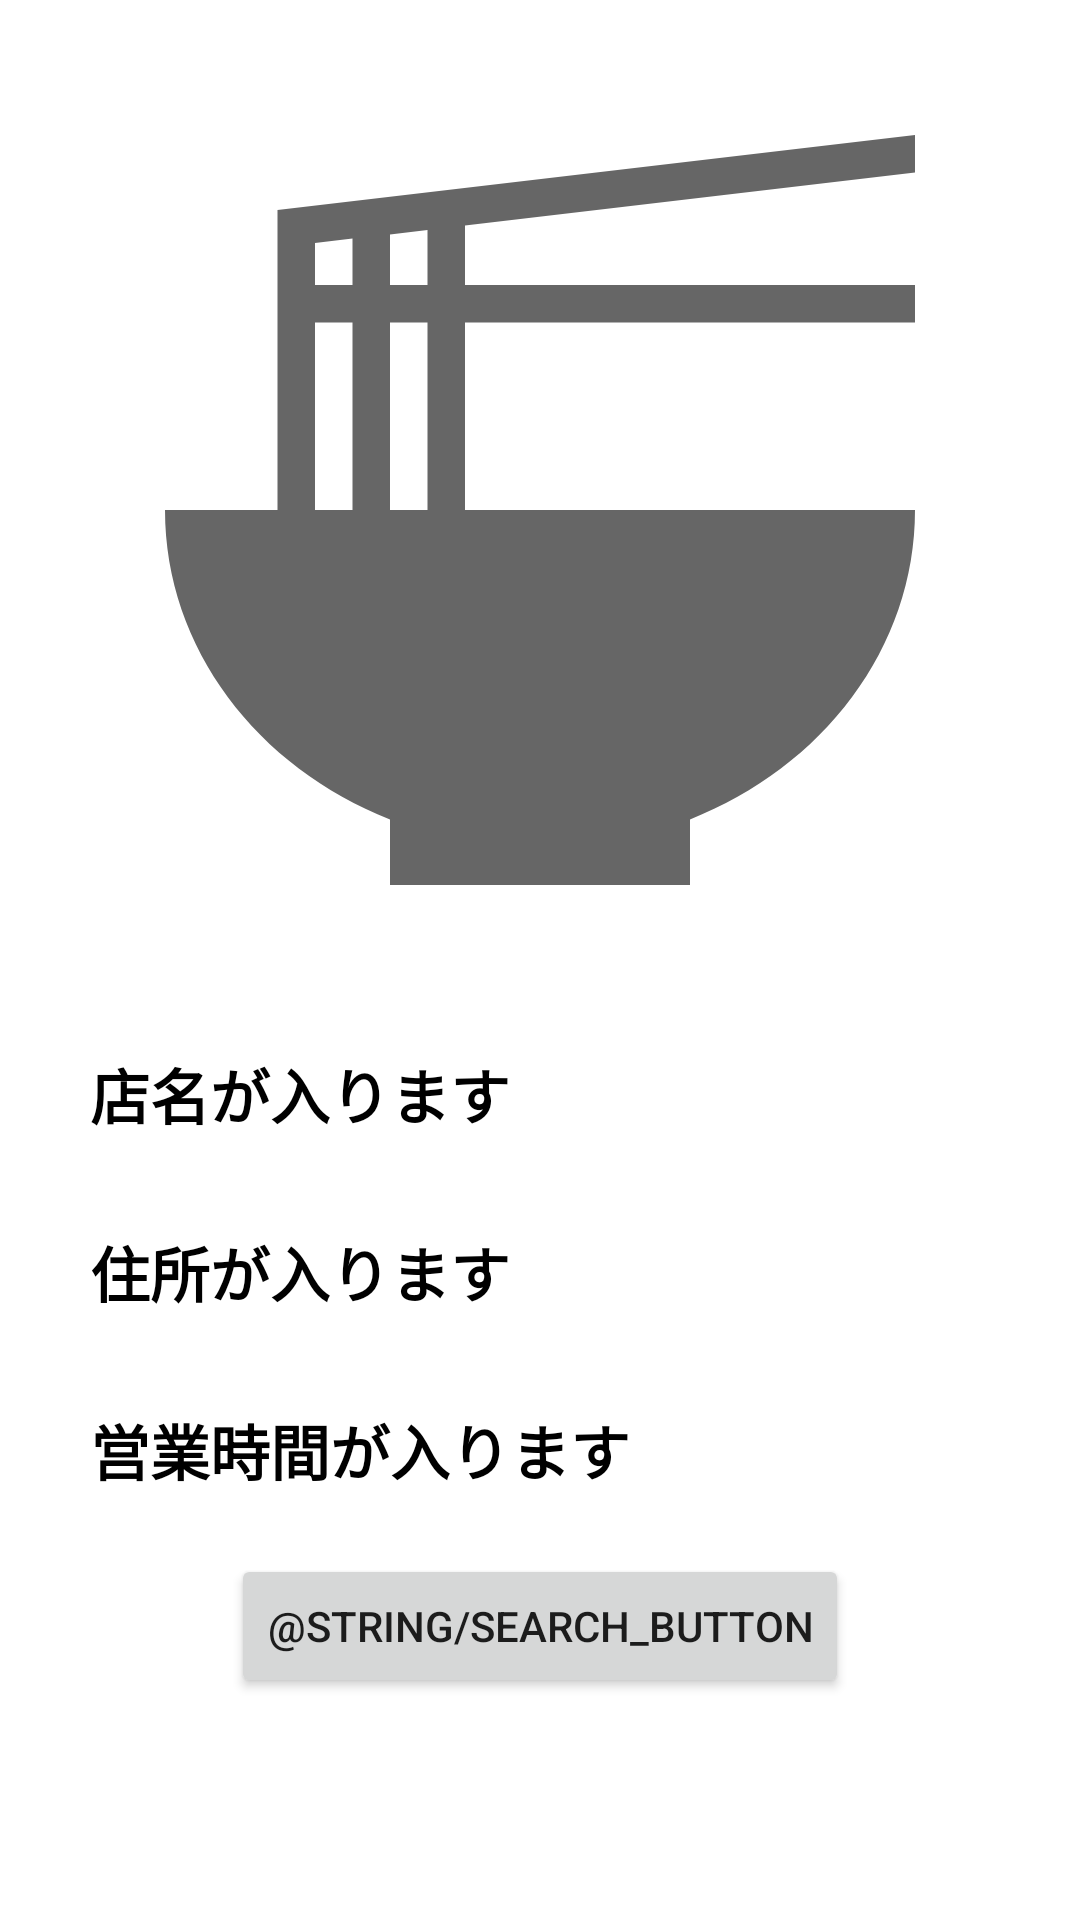

The Android layout XML behind this screen, and the referenced resources:
<!-- AndroidManifest.xml: application theme Theme.Tanmen -->
<!-- res/layout/fragment_shuffle.xml -->
<?xml version="1.0" encoding="utf-8"?>
<androidx.constraintlayout.widget.ConstraintLayout xmlns:android="http://schemas.android.com/apk/res/android"
    xmlns:app="http://schemas.android.com/apk/res-auto"
    xmlns:tools="http://schemas.android.com/tools"
    android:layout_width="match_parent"
    android:layout_height="match_parent"
    tools:context=".ui.shuffle.ShuffleFragment">

    <ImageView
        android:id="@+id/shop_photo"
        android:layout_width="300dp"
        android:layout_height="300dp"
        android:scaleType="fitCenter"
        android:src="@drawable/ic_noodles_24dp"
        android:layout_marginTop="20dp"
        android:layout_marginLeft="20dp"
        android:layout_marginRight="20dp"
        app:layout_constraintEnd_toEndOf="parent"
        app:layout_constraintStart_toStartOf="parent"
        app:layout_constraintTop_toTopOf="parent" />

    <TextView
        android:id="@+id/shop_name"
        android:layout_width="300dp"
        android:layout_height="wrap_content"
        android:paddingTop="10dp"
        android:text="店名が入ります"
        android:textColor="@android:color/black"
        android:textSize="20sp"
        android:textStyle="bold"
        android:layout_marginTop="20dp"
        app:layout_constraintEnd_toEndOf="parent"
        app:layout_constraintStart_toStartOf="parent"
        app:layout_constraintTop_toBottomOf="@+id/shop_photo" />

    <TextView
        android:id="@+id/shop_address"
        android:layout_width="300dp"
        android:layout_height="wrap_content"
        android:paddingTop="10dp"
        android:text="住所が入ります"
        android:textColor="@android:color/black"
        android:textSize="20sp"
        android:textStyle="bold"
        android:layout_marginTop="20dp"
        app:layout_constraintEnd_toEndOf="parent"
        app:layout_constraintStart_toStartOf="parent"
        app:layout_constraintTop_toBottomOf="@+id/shop_name" />

    <TextView
        android:id="@+id/shop_business_hours"
        android:layout_width="300dp"
        android:layout_height="wrap_content"
        android:paddingTop="10dp"
        android:text="営業時間が入ります"
        android:textColor="@android:color/black"
        android:textSize="20sp"
        android:textStyle="bold"
        android:layout_marginTop="20dp"
        app:layout_constraintEnd_toEndOf="parent"
        app:layout_constraintStart_toStartOf="parent"
        app:layout_constraintTop_toBottomOf="@+id/shop_address" />

    <Button
        android:id="@+id/search_button"
        android:layout_width="wrap_content"
        android:layout_height="wrap_content"
        android:text="@string/search_button"
        android:layout_marginTop="20dp"
        app:layout_constraintEnd_toEndOf="parent"
        app:layout_constraintStart_toEndOf="parent"
        app:layout_constraintStart_toStartOf="parent"
        app:layout_constraintTop_toBottomOf="@+id/shop_business_hours" />
</androidx.constraintlayout.widget.ConstraintLayout>
<!-- resources referenced by this layout -->
<resources>
  <!-- drawable ic_noodles_24dp (drawable) -->
  <?xml version="1.0" encoding="utf-8"?>
  <vector
      android:tint="?attr/colorControlNormal"
      android:viewportHeight="24"
      android:viewportWidth="24"
      android:height="24dp"
      android:width="24dp"
      xmlns:android="http://schemas.android.com/apk/res/android">
  
      <path android:pathData="M9,6H8V4.65l1,-0.12V6zM9,12H8V7h1V12zM6,7h1v5H6V7zM6,4.88l1,-0.12V6H6V4.88zM22,3V2L5,4v8H2c0,3.69 2.47,6.86 6,8.25V22h8v-1.75c3.53,-1.39 6,-4.56 6,-8.25H10V7h12V6H10V4.41L22,3z" android:fillColor="@android:color/white"/>
  
  </vector>
  <style name="Theme.Tanmen" parent="Theme.MaterialComponents.DayNight.DarkActionBar">
          
          <item name="colorPrimary">@color/purple_500</item>
          <item name="colorPrimaryVariant">@color/purple_700</item>
          <item name="colorOnPrimary">@color/white</item>
          
          <item name="colorSecondary">@color/teal_200</item>
          <item name="colorSecondaryVariant">@color/teal_700</item>
          <item name="colorOnSecondary">@color/black</item>
          
          <item name="android:statusBarColor" tools:targetApi="l">?attr/colorPrimaryVariant</item>
          
      </style>
  <!-- not gathered from this repository: default colours our renderer supplied (Android Studio template values) -->
  <color name="purple_500">#FF6200EE</color>
  <color name="purple_700">#FF3700B3</color>
  <color name="teal_200">#FF03DAC5</color>
  <color name="teal_700">#FF018786</color>
  <color name="black">#FF000000</color>
  <color name="white">#FFFFFFFF</color>
</resources>
